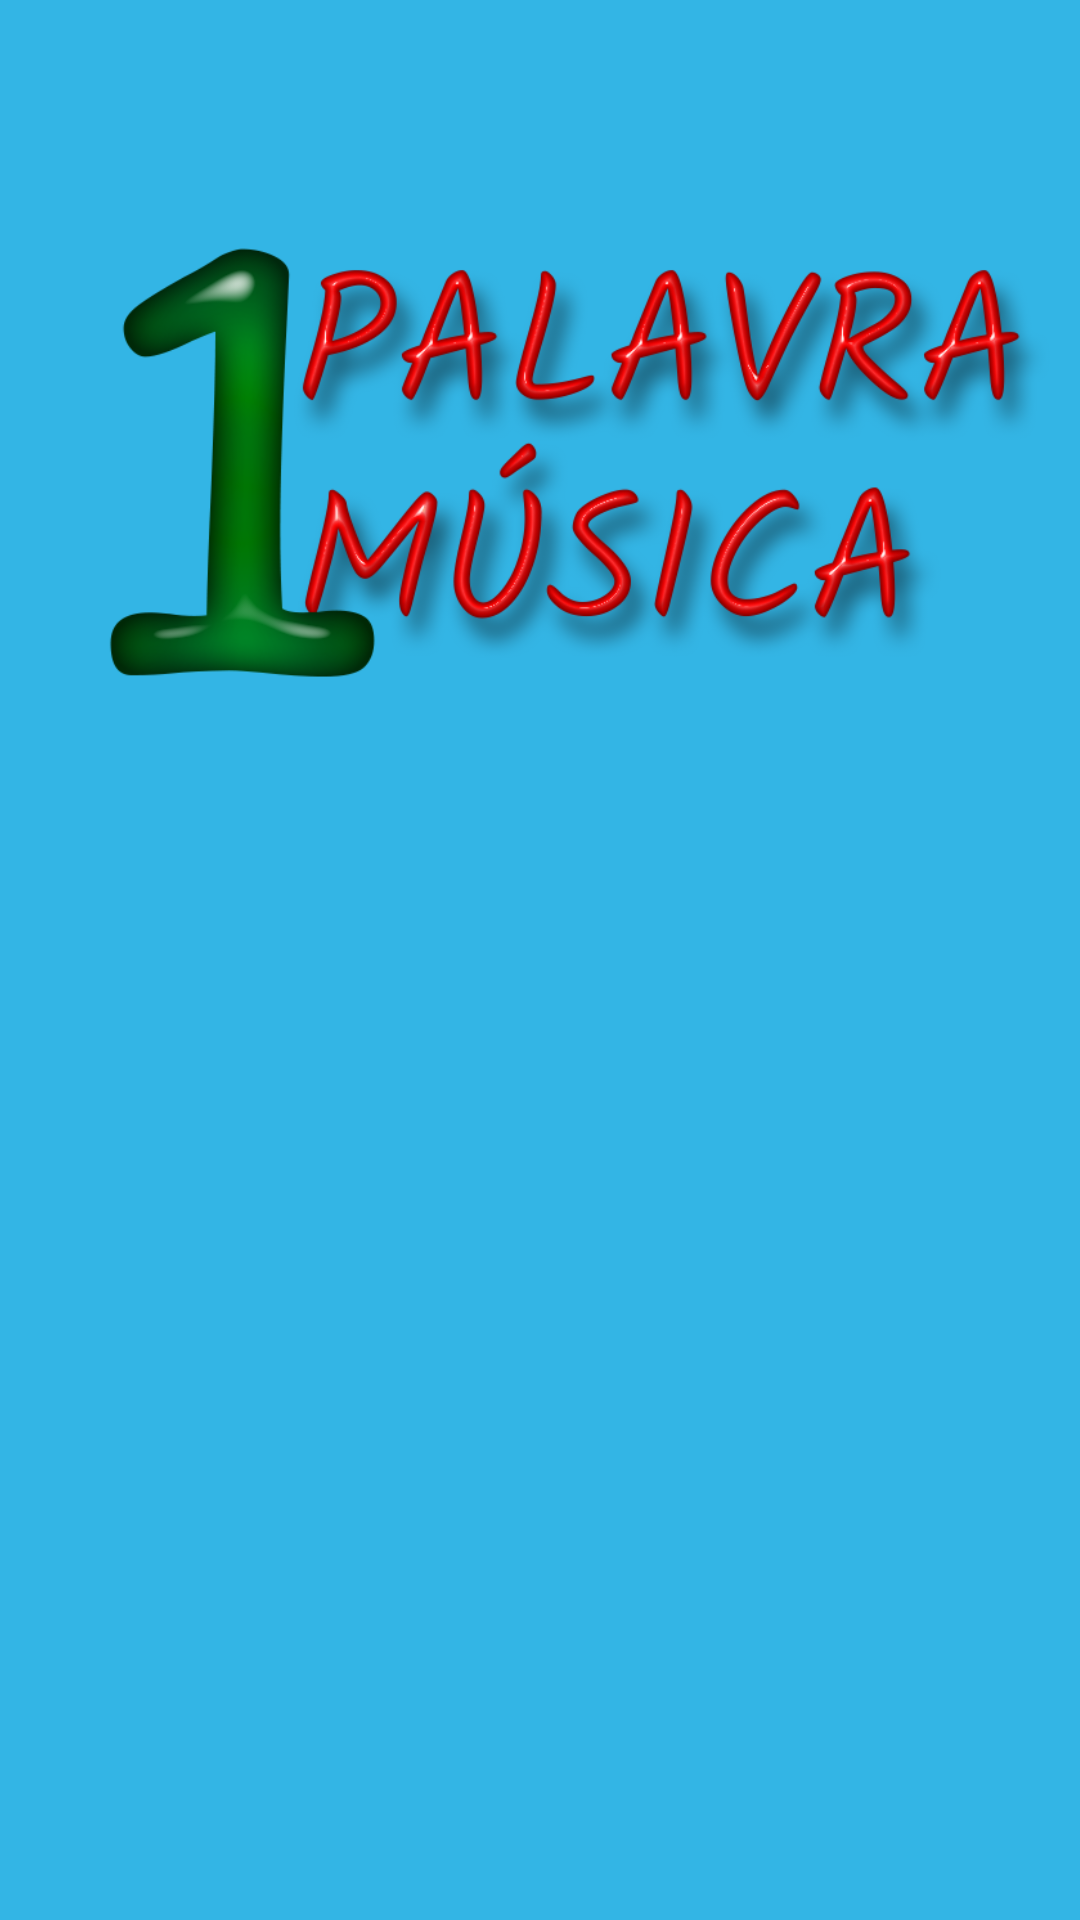

Android layout source for this screen:
<!-- AndroidManifest.xml: application theme AppTheme -->
<!-- res/layout/activity_main.xml -->
<?xml version="1.0" encoding="utf-8"?>
<android.support.constraint.ConstraintLayout xmlns:android="http://schemas.android.com/apk/res/android"
    xmlns:app="http://schemas.android.com/apk/res-auto"
    xmlns:tools="http://schemas.android.com/tools"
    android:layout_width="match_parent"
    android:layout_height="match_parent"
    android:background="@android:color/holo_blue_light"
    tools:context="tk.koalazone.a1palavra1msica.MainActivity">

    <ImageView
        android:id="@+id/imageView"
        android:layout_width="356dp"
        android:layout_height="343dp"
        android:layout_marginEnd="12dp"
        android:layout_marginStart="16dp"
        android:adjustViewBounds="false"
        android:contentDescription="@string/img"
        app:layout_constraintEnd_toEndOf="parent"
        app:layout_constraintStart_toStartOf="parent"
        app:layout_constraintTop_toTopOf="parent"
        app:srcCompat="@drawable/pem" />

    <ImageButton
        android:id="@+id/imageButton2"
        android:layout_width="156dp"
        android:layout_height="128dp"
        android:layout_marginBottom="80dp"
        android:layout_marginEnd="16dp"
        android:background="@android:color/transparent"
        android:contentDescription="@string/teff"
        android:scaleType="fitStart"
        app:layout_constraintBottom_toBottomOf="parent"
        app:layout_constraintEnd_toEndOf="parent"
        app:srcCompat="@drawable/united_states_of_america_640" />

    <ImageButton
        android:id="@+id/imageButton3"
        android:layout_width="161dp"
        android:layout_height="132dp"
        android:layout_marginBottom="76dp"
        android:layout_marginStart="16dp"
        android:background="@android:color/transparent"
        android:contentDescription="@string/title"
        android:scaleType="fitStart"
        app:layout_constraintBottom_toBottomOf="parent"
        app:layout_constraintStart_toStartOf="parent"
        app:srcCompat="@drawable/brazil_640" />
</android.support.constraint.ConstraintLayout>
<!-- resources referenced by this layout -->
<resources>
  <!-- drawable pem: png bitmap (drawable, 139896 bytes) -->
  <string name="img">Logo da Bagaça</string>
  <string name="teff">Músicas com a palavra:</string>
  <string name="title">Palavra &amp; música</string>
  <style name="AppTheme" parent="Theme.AppCompat.Light.DarkActionBar">
          
          <item name="colorPrimary">@color/colorPrimary</item>
          <item name="colorPrimaryDark">@color/colorPrimaryDark</item>
          <item name="colorAccent">@color/colorAccent</item>
          <item name="windowNoTitle">true</item>
      </style>
  <!-- not gathered from this repository: default colours our renderer supplied (Android Studio template values) -->
  <color name="colorPrimary">#FF6200EE</color>
  <color name="colorPrimaryDark">#FF3700B3</color>
  <color name="colorAccent">#FF03DAC5</color>
</resources>
